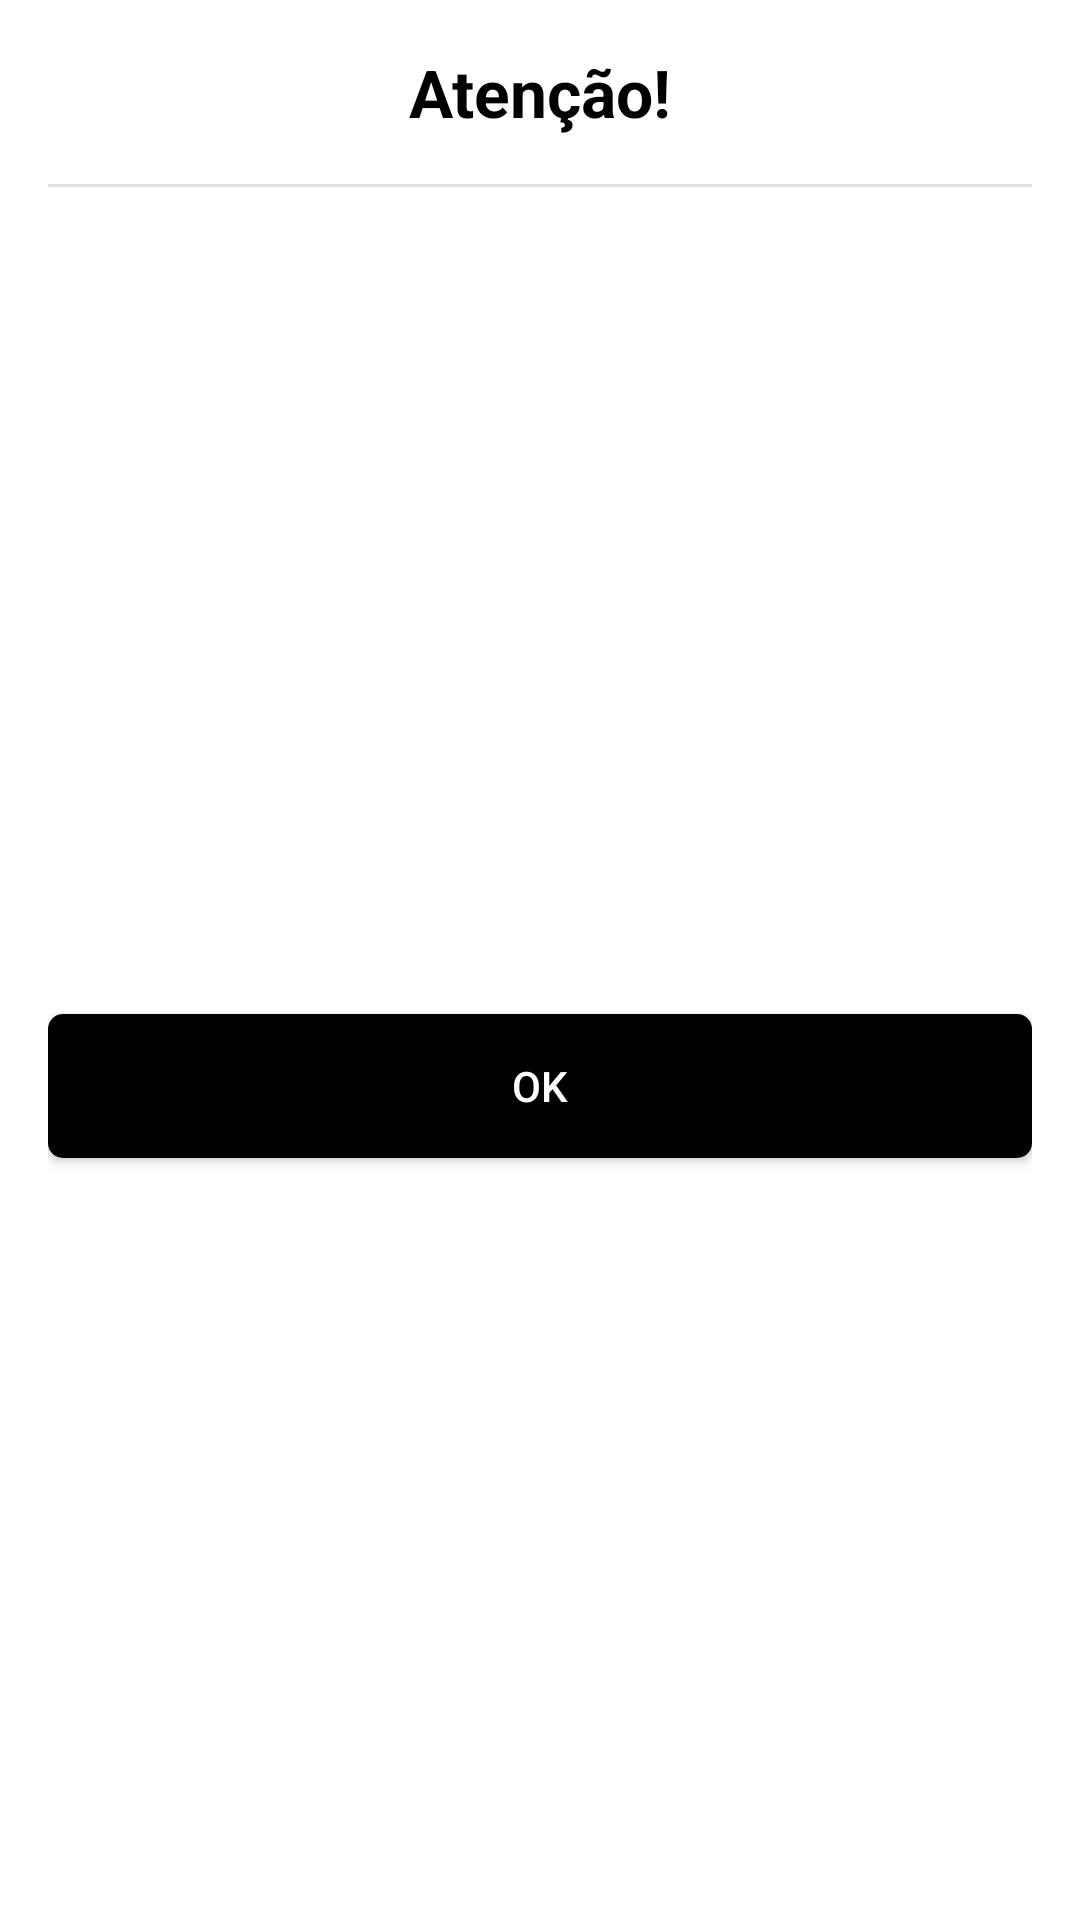

Produce the Android XML layout that renders to this screen, including the resource entries it uses.
<!-- AndroidManifest.xml: application theme Theme.RoomDatabaseMVVM -->
<!-- res/layout/bottom_sheet.xml -->
<?xml version="1.0" encoding="utf-8"?>
<androidx.constraintlayout.widget.ConstraintLayout
    xmlns:android="http://schemas.android.com/apk/res/android"
    xmlns:app="http://schemas.android.com/apk/res-auto"
    xmlns:tools="http://schemas.android.com/tools"
    android:layout_width="match_parent"
    android:layout_height="wrap_content"
    android:background="@drawable/bg_bottom_sheet"
    android:padding="16dp">

    <TextView
        android:id="@+id/textTitle"
        android:layout_width="0dp"
        android:layout_height="wrap_content"
        android:textAlignment="center"
        android:text="@string/text_title_bottom_sheet"
        android:textColor="@color/black"
        android:textSize="22sp"
        android:textStyle="bold"
        app:layout_constraintEnd_toEndOf="parent"
        app:layout_constraintStart_toStartOf="parent"
        app:layout_constraintTop_toTopOf="parent" />

    <ImageView
        android:id="@+id/imageView"
        android:layout_width="0dp"
        android:layout_height="1dp"
        android:layout_marginTop="16dp"
        android:background="?actionBarDivider"
        app:layout_constraintEnd_toEndOf="parent"
        app:layout_constraintStart_toStartOf="parent"
        app:layout_constraintTop_toBottomOf="@+id/textTitle" />

    <TextView
        android:id="@+id/textMessage"
        android:layout_width="match_parent"
        android:layout_height="wrap_content"
        android:textColor="@color/black"
        android:layout_marginTop="16dp"
        android:textAlignment="center"
        android:textSize="16sp"
        app:layout_constraintEnd_toEndOf="parent"
        app:layout_constraintStart_toStartOf="parent"
        app:layout_constraintTop_toBottomOf="@+id/imageView"
        tools:text="message" />

    <Button
        android:id="@+id/btnClick"
        android:layout_width="match_parent"
        android:layout_height="wrap_content"
        android:layout_marginVertical="16dp"
        android:background="@drawable/bg_button"
        android:text="@string/text_button_bottom_sheet"
        android:textColor="@color/white"
        app:backgroundTint="@color/black"
        app:layout_constraintBottom_toBottomOf="parent"
        app:layout_constraintEnd_toEndOf="parent"
        app:layout_constraintStart_toStartOf="parent"
        app:layout_constraintTop_toBottomOf="@+id/textMessage" />

</androidx.constraintlayout.widget.ConstraintLayout>
<!-- resources referenced by this layout -->
<resources>
  <color name="black">#FF000000</color>
  <color name="white">#FFFFFFFF</color>
  <!-- drawable bg_button (drawable) -->
  <?xml version="1.0" encoding="utf-8"?>
  <shape xmlns:android="http://schemas.android.com/apk/res/android"
      android:shape="rectangle">
  
      <solid android:color="@color/card_blue"/>
      <corners android:radius="5dp"/>
  </shape>
  <string name="text_button_bottom_sheet">OK</string>
  <string name="text_title_bottom_sheet">Atenção!</string>
  <style name="Theme.RoomDatabaseMVVM" parent="Theme.MaterialComponents.DayNight.NoActionBar">
          
          <item name="colorPrimary">@color/black</item>
          <item name="colorPrimaryVariant">@color/white</item>
          <item name="colorOnPrimary">@color/black</item>
          
          <item name="colorSecondary">@color/card_blue</item>
          <item name="colorSecondaryVariant">@color/white</item>
          <item name="colorOnSecondary">@color/white</item>
          
          <item name="android:statusBarColor" tools:targetApi="l">?attr/colorPrimaryVariant</item>
          
      </style>
  <color name="card_blue">#283757</color>
</resources>
